Image classification data set "MangoVarientAnalyzer" (ShivamVPatil/MangoVarientAnalyzer on GitHub). Class labels (10): healthy Badami mango, healthy Totapuri mango, partially ripe Totapuri mango, raw Badami mango, raw Totapuri mango, rotten Badami mango, rotten Neelam mango, rotten Totapuri mango, unripe Badami mango, unripe Totapuri mango.

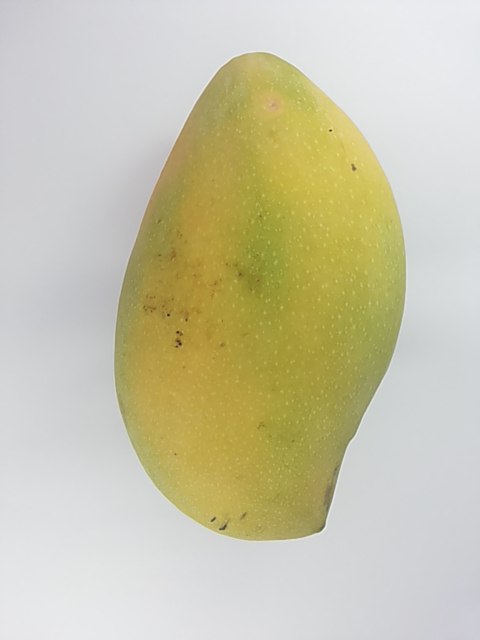
Label: healthy Totapuri mango

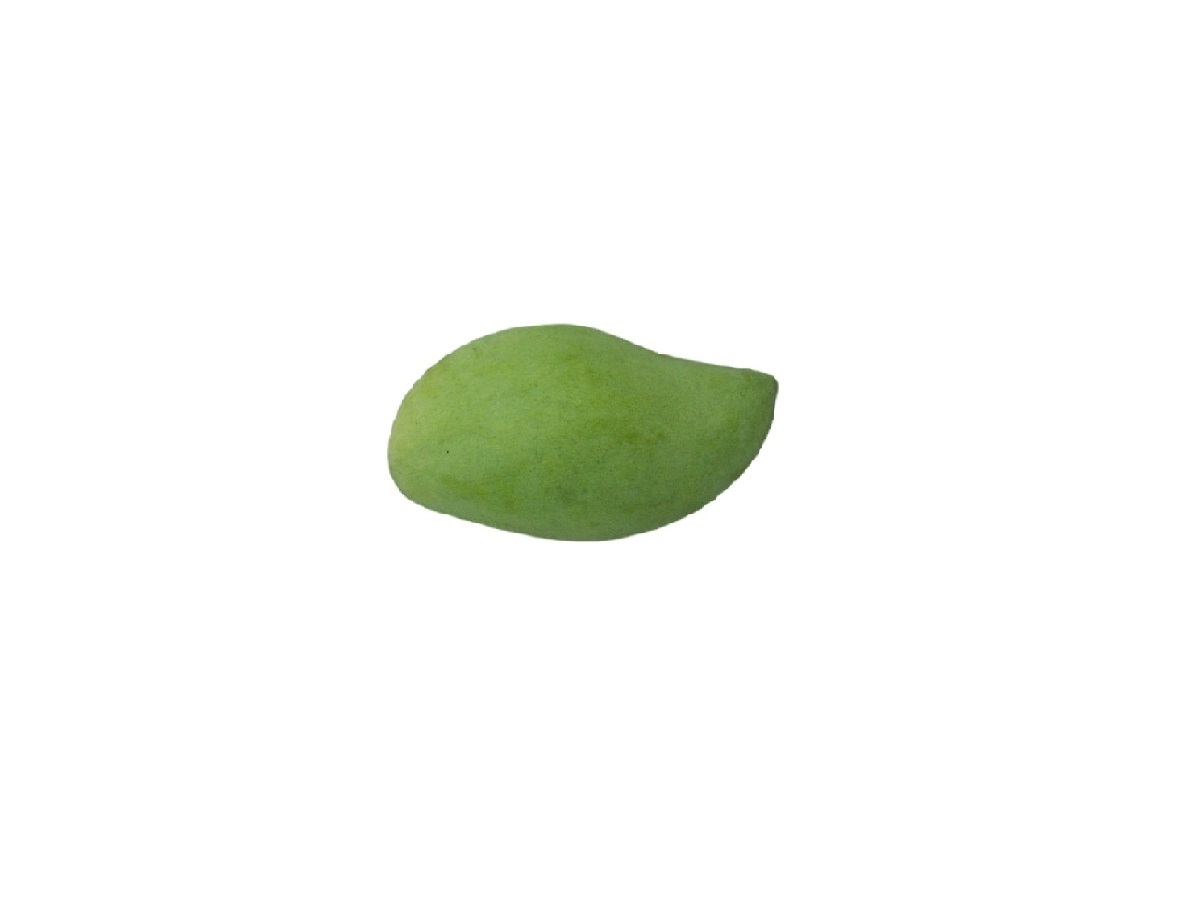
Label: raw Badami mango

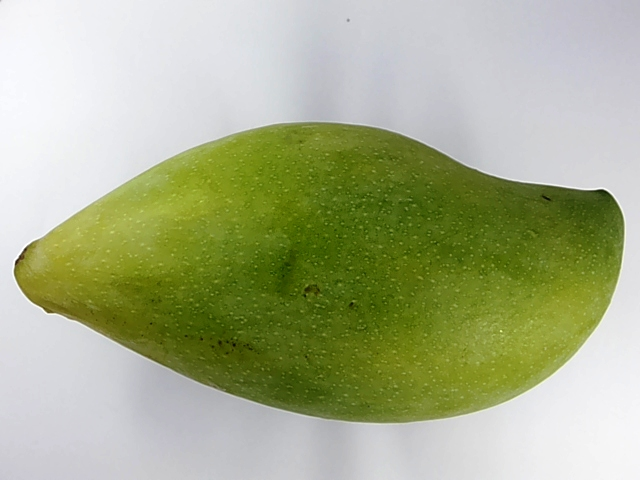
Label: unripe Totapuri mango

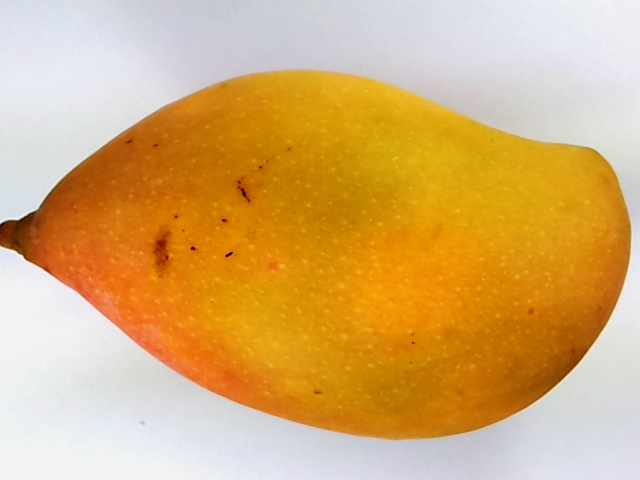
Label: healthy Totapuri mango

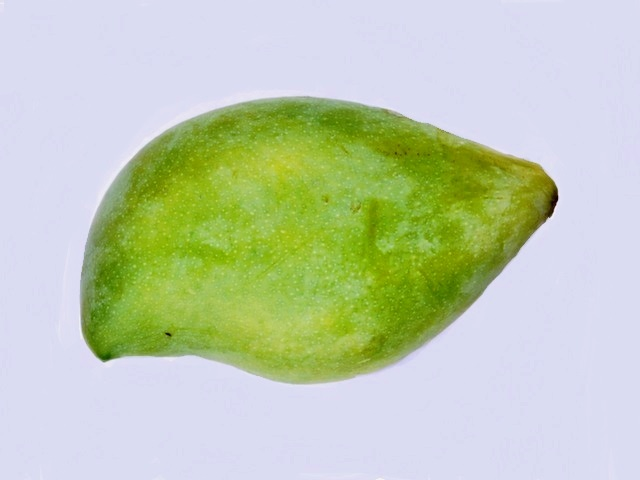
Label: unripe Totapuri mango

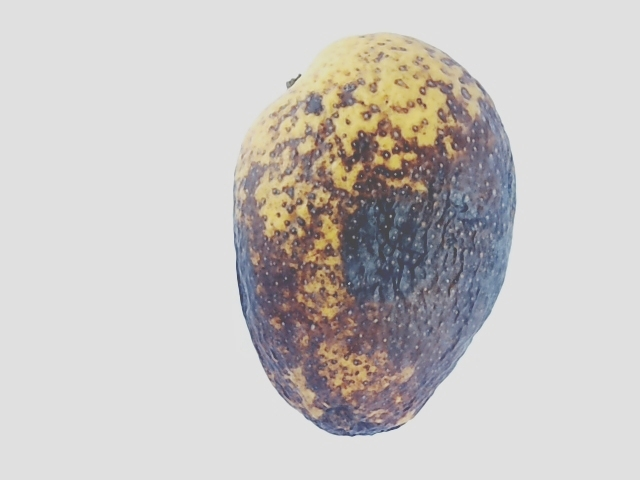
Label: rotten Badami mango
